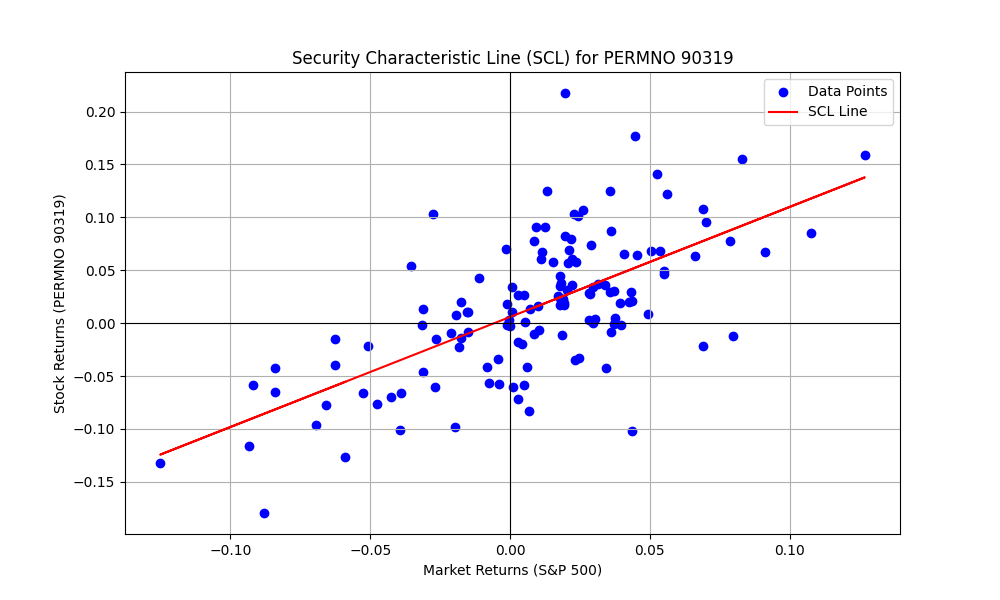

Source data for this figure (header and first rows):
PERMNO, date, COMNAM, RET, sprtrn
90319, 2011-12-30, GOOGLE INC, 0.0776, 0.008533
90319, 2012-01-31, GOOGLE INC, -0.1019, 0.04358
90319, 2012-02-29, GOOGLE INC, 0.06575, 0.04059
90319, 2012-03-30, GOOGLE INC, 0.03719, 0.03133
90319, 2012-04-30, GOOGLE INC, -0.05675, -0.007497
90319, 2012-05-31, GOOGLE INC, -0.03966, -0.06265
90319, 2012-06-29, GOOGLE INC, -0.001360, 0.03955
90319, 2012-07-31, GOOGLE INC, 0.0912, 0.0126
90319, 2012-08-31, GOOGLE INC, 0.08234, 0.01976
90319, 2012-09-28, GOOGLE INC, 0.1013, 0.02424
90319, 2012-10-31, GOOGLE INC, -0.09835, -0.01979
90319, 2012-11-30, GOOGLE INC, 0.02656, 0.002847
90319, 2012-12-31, GOOGLE INC, 0.0129, 0.007068
90319, 2013-01-31, GOOGLE INC, 0.06829, 0.05043
90319, 2013-02-28, GOOGLE INC, 0.06022, 0.01106
90319, 2013-03-28, GOOGLE INC, -0.008752, 0.03599
90319, 2013-04-30, GOOGLE INC, 0.03825, 0.01809
90319, 2013-05-31, GOOGLE INC, 0.05657, 0.02076
90319, 2013-06-28, GOOGLE INC, 0.01051, -0.015
90319, 2013-07-31, GOOGLE INC, 0.008383, 0.04946
90319, 2013-08-30, GOOGLE INC, -0.04602, -0.0313
90319, 2013-09-30, GOOGLE INC, 0.03425, 0.02975
90319, 2013-10-31, GOOGLE INC, 0.1766, 0.0446
90319, 2013-11-29, GOOGLE INC, 0.02815, 0.02805
90319, 2013-12-31, GOOGLE INC, 0.05768, 0.02356
90319, 2014-01-31, GOOGLE INC, 0.05377, -0.03558
90319, 2014-02-28, GOOGLE INC, 0.02937, 0.04312
90319, 2014-03-31, GOOGLE INC, -0.0832, 0.006932
90319, 2014-04-30, GOOGLE INC, -0.04164, 0.006201
90319, 2014-05-30, GOOGLE INC, 0.06874, 0.02103
90319, 2014-06-30, GOOGLE INC, 0.02278, 0.01906
90319, 2014-07-31, GOOGLE INC, -0.008757, -0.01508
90319, 2014-08-29, GOOGLE INC, 0.004849, 0.03766
90319, 2014-09-30, GOOGLE INC, 0.01039, -0.01551
90319, 2014-10-31, GOOGLE INC, -0.03491, 0.0232
90319, 2014-11-28, GOOGLE INC, -0.03309, 0.02453
90319, 2014-12-31, GOOGLE INC, -0.03355, -0.004189
90319, 2015-01-30, GOOGLE INC, 0.01298, -0.03104
90319, 2015-02-27, GOOGLE INC, 0.04666, 0.05489
90319, 2015-03-31, GOOGLE INC, -0.01409, -0.0174
90319, 2015-04-30, GOOGLE INC, -0.01069, 0.008521
90319, 2015-05-29, GOOGLE INC, -0.006287, 0.01049
90319, 2015-06-30, GOOGLE INC, -0.009682, -0.02101
90319, 2015-07-31, GOOGLE INC, 0.2175, 0.01974
90319, 2015-08-31, GOOGLE INC, -0.01472, -0.06258
90319, 2015-09-30, GOOGLE INC, -0.01459, -0.02644
90319, 2015-10-30, ALPHABET INC, 0.1551, 0.08298
90319, 2015-11-30, ALPHABET INC, 0.03453, 0.000505
90319, 2015-12-31, ALPHABET INC, 0.01987, -0.01753
90319, 2016-01-29, ALPHABET INC, -0.02141, -0.05074
90319, 2016-02-29, ALPHABET INC, -0.05796, -0.004128
90319, 2016-03-31, ALPHABET INC, 0.06369, 0.06599
90319, 2016-04-29, ALPHABET INC, -0.07212, 0.002699
90319, 2016-05-31, ALPHABET INC, 0.05788, 0.01533
90319, 2016-06-30, ALPHABET INC, -0.06052, 0.000906
90319, 2016-07-29, ALPHABET INC, 0.1248, 0.03561
90319, 2016-08-31, ALPHABET INC, -0.001883, -0.001219
90319, 2016-09-30, ALPHABET INC, 0.01799, -0.001234
90319, 2016-10-31, ALPHABET INC, 0.007263, -0.01943
90319, 2016-11-30, ALPHABET INC, -0.04201, 0.03417
... 73 more rows
